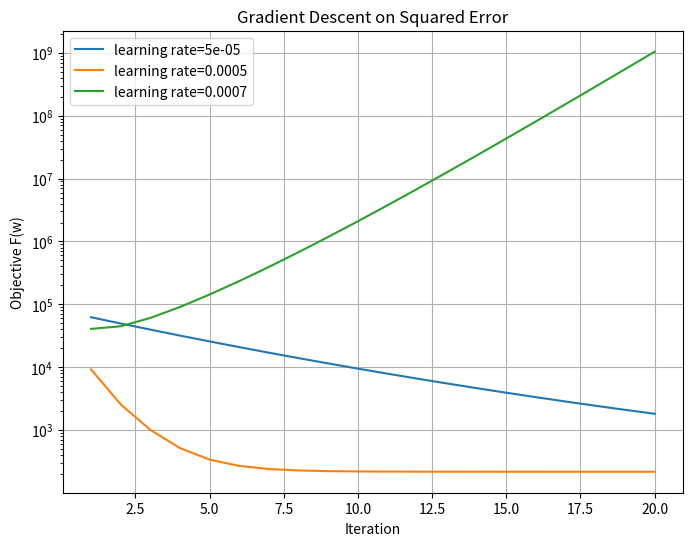
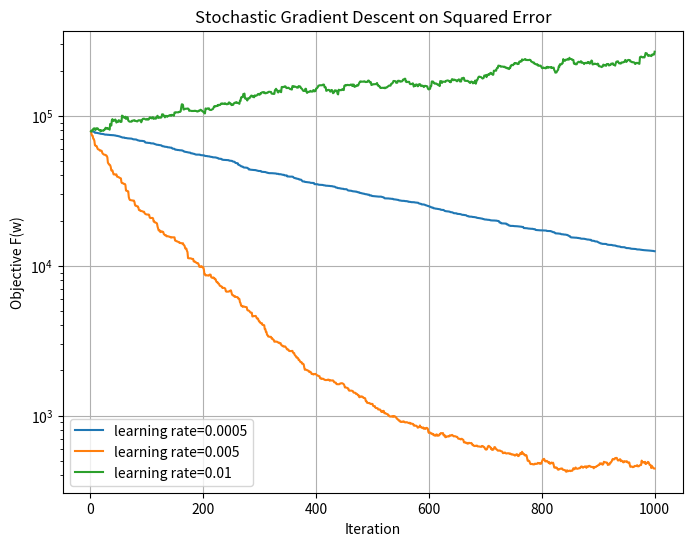

Write Python code to recreate these figures, in order.
import numpy as np
import json
import collections
import matplotlib.pyplot as plt

#collaborators: Zhenglong Liu: zhenglon@usc.edu, Zhiyuan Jin: jinzhiyu@usc.edu

np.random.seed(42) ## random seed fixed 

d = 100 # dimensions of data
n = 1000 # number of data points
X = np.random.normal(0,1, size=(n,d))
X_test = np.random.normal(0,1,size=(n,d)) 
w_true = np.random.normal(0,1, size=(d,1))
y = X.dot(w_true) + np.random.normal(0,0.5,size=(n,1))
y_test = X_test.dot(w_true) + np.random.normal(0,0.5,size=(n,1))

#########   Do not change the code above  ############
######################################################

#w_zero = np.zeros((d,1)) # initial weight

def square_loss(w,X,y):
	"""
	Implement total squared error given weight w, dataset (X,y)
	Inputs:
	- w: weight for the linear function
	- X: dataset of size (n,d)
	- y: label of size (n,1) 
	Returns:
	- loss: total squared error of w on dataset (X,y)
	"""
	################################
	##     Write your code here   ##
	Regression_valvue = X.dot(w)
	diff = Regression_valvue - y
	loss = np.sum(diff**2)
	return loss
	################################


#### Implement closed-form solution given dataset (X,y)
def closed_form(X,y):
	"""
	Implement closed-form solution given dataset (X,y)
	Inputs:
	- X: dataset of size (n,d)
	- y: label of size (n,1) 
	Returns:
	- w_LS: closed form solution of the weight
	- loss: total squared error of w_LS on dataset (X,y)
	"""
	################################
	##     Write your code here   ##

	#Fomula: w_LS = (X^T*X)^(-1)*X^T*y
	X_T = np.transpose(X)
	XTX_inv = np.linalg.inv(X_T.dot(X))
	XTX_pinv = np.linalg.pinv(X_T.dot(X))
	w_LS = XTX_inv.dot(X_T).dot(y)
	loss = square_loss(w_LS,X,y)
	return w_LS, loss
	################################


def gradient_descent(X, y, lr_set, N_iteration):
	"""
	Implement gradient descent on the square-error given dataset (X, y) for each learning rate in lr_set.
	Inputs:
	- X: dataset of size (n, d)
	- y: label of size (n, 1)
	- lr_set: a list of learning rates
	- N_iteration: the number of iterations
	Returns:
	- a plot with k curves where k is the length of lr_set
	- each curve contains 20 data points, in which the i-th data point represents the total squared-error
	  with respect to the i-th iteration
	- You can print the final objective value within this function to show the performance of the best step size
	"""
	################################
	##     Write your code here   ##
	# single gradient descent step: w = w - lr * gradient
	#single gradient: grad = 2 * X^T * (Xw - y)
	# emphasize w_t+1 = w_t - lr * gradient
	#lr_set = [0.00005, 0.0005, 0.0007]
	results = {} # dictionary is a good way to store losses for each learning rate
	for lr in lr_set:
		w = np.zeros((d, 1))    # re-initialize w for each learning rate, np.zeros((n, 1)) was suspicious
		losses = []
		for iteration in range(N_iteration):
			y_predictions = X.dot(w)
			errors = y_predictions - y
			gradient = 2 * X.T.dot(errors)
			w = w - lr * gradient
			loss = square_loss(w, X, y)
			losses.append(loss)         #append 20 losses for 20 iterations
		results[lr] = losses
		print(f"Final objective value for learning rate {lr}: {losses[-1]}")

	plt.figure(figsize=(8,6))
	
	for lr, losses in results.items():
		plt.plot(range(1, N_iteration + 1), losses, label=f"learning rate={lr}")
	plt.yscale("log")   #Gradient explosion, use log scale for better visualization
	plt.xlabel("Iteration")
	plt.ylabel("Objective F(w)")
	plt.title("Gradient Descent on Squared Error")
	plt.legend()
	plt.grid()
	plt.show()

	return results

	################################


def stochastic_gradient_descent(X,y,lr_set,N_iteration):
	"""
	Implement gradient descent on the square-error given dataset (X,y) and for each learning rate in lr_set
	Inputs:
	- X: dataset of size (n,d)
	- y: label of size (n,1)
	- lr_set: a list of learning rate.
	- N_itertion: the number of iterations
	Returns:
	- a plot with k curves where k is the length of lr_set.
	- each curve contains 1000 data points, in which the i-th data point represents the total squared-error with respect to the i-th iteration
	- You can print the final objective value within this function to show the performance of best step size
	"""
	np.random.seed(1) # Use this fixed random_seed in sampling
	################################
	##     Write your code here   ##
	#lr_set = [0.0005, 0.005, 0.01]
	#N_iteration = 1000
	#fi(w) = 2(w^Tx_i - y_i)x_i
	n, d = X.shape  		# get n and d from X
	results = {}
	for lr in lr_set:
		w = np.zeros((d, 1))    # re-initialize w for each learning rate
		losses = []

		for iteration in range(N_iteration):
			i = np.random.randint(n)  # Randomly sample an index
			x_i = X[i].reshape(-1, 1)  # Get the i-th data point and reshape to clomn vector
			y_i = y[i]                 # Get the corresponding label

			prediction_i = w.T.dot(x_i)  # Prediction for the i-th
			error_i = prediction_i - y_i  # Error for the i-th
			gradient_i = 2 * error_i * x_i  # Stochastic gradient

			#SGD update
			w = w - lr * gradient_i
			loss = square_loss(w, X, y)
			losses.append(loss)
		results[lr] = losses
		print(f"Final objective value for learning rate {lr}: {losses[-1]}")

	plt.figure(figsize=(8,6))
	
	for lr, losses in results.items():
		plt.plot(range(1, N_iteration + 1), losses, label=f"learning rate={lr}")
	plt.yscale("log")   #Gradient explosion, use log scale for better visualization
	plt.xlabel("Iteration")
	plt.ylabel("Objective F(w)")
	plt.title("Stochastic Gradient Descent on Squared Error")
	plt.legend()
	plt.grid()
	plt.show()

	best_lr = min(results, key=lambda lr: results[lr][-1])
	best_loss = results[best_lr][-1]
	print(f"Best learning rate: {best_lr} with final objective value: {best_loss}")

	return results

	################################


def main():
	### Problem 4.1 ###
	w_LS, loss_LS_train = closed_form(X,y)
	w_0 = np.zeros((d,1))
	loss_0_train = square_loss(w_0,X,y)
	loss_LS_test = square_loss(w_LS,X_test, y_test)

	print("F(w_LS)=", loss_LS_train, " on training data")
	print("F(w_0)=", loss_0_train, " on training data")
	print("F(w_LS)=", loss_LS_test, " on testing data")

	#comment#:“ the outputs F(w_LS_test)= 294.06 F(w_LS_train)= 217.
	# The small gap between training and test errors indicates good generalization,
	# as expected from a well-specified linear model with sufficient data.” #comment#


	### Problem 4.2 (Gradient Descent) ###
	### You can plot more options of lr_set if necessary
	lr_set = [0.00005, 0.0005, 0.0007] #oversmall, normal, explosion
	w_0 = np.zeros((d,1))
	N_iter = 20
	#results_1 = #
	gradient_descent(X,y,lr_set,N_iter)
	
	#comment#:“ From the experimental results, smaller step sizes produce smooth but very slow decreases in the objective value across iterations.
	#Moderate step sizes converge much faster and achieve a lower final squared error within the same number of iterations.
	#When the step size becomes too large, the objective value oscillates and may even increase, indicating unstable updates. even diverge.
	#This shows that an appropriate step size is crucial for balancing convergence speed and stability in gradient descent.
	#It provides the best trade-off between speed and stability.” #comment#

	### Problem 4.3 (Stochastic Gradient Descent) ###
	### You can plot more options of lr_set if necessary
	lr_set = [0.0005, 0.005, 0.01]
	w_0 = np.zeros((d,1))
	N_iter = 1000
	stochastic_gradient_descent(X,y,lr_set,N_iter)

	#comment#:“The step size still plays an important role in stochastic gradient descent: a small step size leads to slow but stable progress,
	# while a larger step size can speed up convergence but introduces noticeable oscillations in the loss curve. Comparing the loss curves of SGD and batch gradient descent,
	# we observe that both methods follow a similar overall decreasing trend, but the GD curve is much smoother since it uses the full dataset at each update. 
	# In contrast, the SGD curve is noisier due to random sampling, but it benefits from running many more updates (1000 iterations), which causes its final objective value to decrease much further in magnitude. 
	# As a result, despite the higher variance, SGD achieves a significantly lower final loss mainly because it performs many more updates.” #comment#


if __name__ == "__main__":
	main()
